Run: headless pygame with SDL's dummy video driver; simulated clock (each Clock.tick advances the game by its frame time, no real sleeping); random seed 0; keys injected as events and as key.get_pressed() state; mouse plan: one left click at the window centre at the start of phase 2, then a move to the lower-right quarter at the start of phase 3.
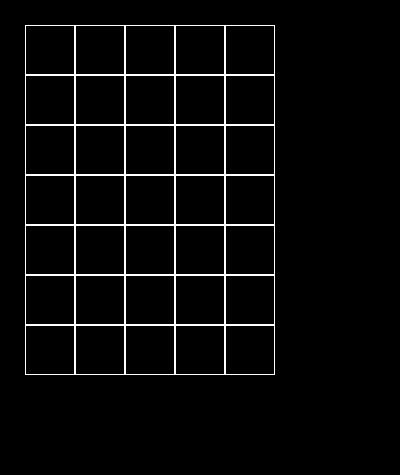
Frame 1 of 4 · flips 1–60 · no input
Frame 2 of 4 · flips 61–180 · clicked the window centre · tapped SPACE, RETURN · held RIGHT (→), D · screen unchanged from frame 1, image omitted
Frame 3 of 4 · flips 181–300 · moved the mouse to the lower-right quarter · held DOWN (↓), S · screen unchanged from frame 2, image omitted
Frame 4 of 4 · flips 301–420 · held LEFT (←), A, UP (↑), W · screen unchanged from frame 3, image omitted

The pygame program that drew these frames:

import pygame

WHITE = (255, 255, 255)


class Board:
    cells = list()

    def __init__(self, width, height):
        self.width = width
        self.height = height
        self.board = [[0] * width for _ in range(height)]
        self.left = 10
        self.top = 10
        self.cell_size = 30

    def set_view(self, left, top, cell_size):
        self.left = left
        self.top = top
        self.cell_size = cell_size
        self.init_cells()

    def init_cells(self):
        cell_rect = pygame.Surface((self.cell_size, self.cell_size))
        for y in range(self.height):
            for x in range(self.width):
                rect = cell_rect.get_rect(topleft=(x * self.cell_size + self.left, y * self.cell_size + self.top))
                cell_data = (rect, (x, y))
                self.cells.append(cell_data)

    def render(self, screen):
        border_color = pygame.Color(WHITE)
        for cell_data in self.cells:
            pygame.draw.rect(screen, border_color, cell_data[0], 1)

    def on_click(self, cell):
        x, y = cell[0] - self.left, cell[1] - self.top
        row, col = y // self.cell_size, x // self.cell_size
        if col >= 0 and col < self.width and row >= 0 and row < self.height:
            print(f"({col}, {row})")
        else:
            print("None")

    def get_click(self, mouse_pos):
        cell = (mouse_pos[0], mouse_pos[1])
        self.on_click(cell)


def start():
    length = 375
    width = 450
    pygame.init()
    size = length + 25, width + 25
    screen = pygame.display.set_mode(size)
    pygame.display.set_caption("Координаты клетки")
    board = Board(5, 7)
    board.set_view(25, 25, 50)
    running = True
    while running:
        for event in pygame.event.get():
            if event.type == pygame.QUIT:
                running = False
            elif event.type == pygame.MOUSEBUTTONDOWN:
                board.get_click(event.pos)
        screen.fill((0, 0, 0))
        board.render(screen)
        pygame.display.flip()
    pygame.quit()


if __name__ == "__main__":
    start()
